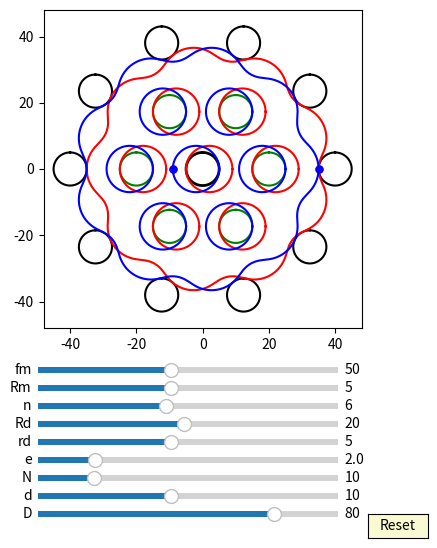

Source code (Python):

import numpy as np
import matplotlib.pyplot as plt
import matplotlib.animation as animation
from matplotlib.widgets import Slider, Button
#plt.rcParams['animation.ffmpeg_path'] = 'D:/portableSoftware/ShareX/ShareX/Tools/ffmpeg.exe'


fig, ax = plt.subplots(figsize=(6,6))
plt.subplots_adjust(left=0.15, bottom=0.35)

ax.set_aspect('equal')
plt.xlim(-1.2*40,1.2*40)
plt.ylim(-1.2*40,1.2*40)
#plt.grid()
t = np.linspace(0, 2*np.pi, 400)
delta = 1
e =2
n=10
RD=40
rd=5
## draw pin
l0, = ax.plot([], [], 'k-', lw=2)
l1, = ax.plot([], [], 'k-', lw=2)
l2, = ax.plot([], [], 'k-', lw=2)
l3, = ax.plot([], [], 'k-', lw=2)        
l4, = ax.plot([], [], 'k-', lw=2)
l5, = ax.plot([], [], 'k-', lw=2)
l6, = ax.plot([], [], 'k-', lw=2)
l7, = ax.plot([], [], 'k-', lw=2) 
l8, = ax.plot([], [], 'k-', lw=2)
l9, = ax.plot([], [], 'k-', lw=2)
l10, = ax.plot([], [], 'k-', lw=2) 
l11, = ax.plot([], [], 'k-', lw=2)
l12, = ax.plot([], [], 'k-', lw=2)
l13, = ax.plot([], [], 'k-', lw=2)        
l14, = ax.plot([], [], 'k-', lw=2)
l15, = ax.plot([], [], 'k-', lw=2)
l16, = ax.plot([], [], 'k-', lw=2)
l17, = ax.plot([], [], 'k-', lw=2) 
l18, = ax.plot([], [], 'k-', lw=2)
l19, = ax.plot([], [], 'k-', lw=2)
l20, = ax.plot([], [], 'k-', lw=2) 
l21, = ax.plot([], [], 'k-', lw=2)
l22, = ax.plot([], [], 'k-', lw=2)
l23, = ax.plot([], [], 'k-', lw=2)        
l24, = ax.plot([], [], 'k-', lw=2)
l25, = ax.plot([], [], 'k-', lw=2)
l26, = ax.plot([], [], 'k-', lw=2)
l27, = ax.plot([], [], 'k-', lw=2) 
l28, = ax.plot([], [], 'k-', lw=2)
l29, = ax.plot([], [], 'k-', lw=2)
l30, = ax.plot([], [], 'k-', lw=2) 
l31, = ax.plot([], [], 'k-', lw=2)
l32, = ax.plot([], [], 'k-', lw=2)
l33, = ax.plot([], [], 'k-', lw=2)        
l34, = ax.plot([], [], 'k-', lw=2)
l35, = ax.plot([], [], 'k-', lw=2)
l36, = ax.plot([], [], 'k-', lw=2)
l37, = ax.plot([], [], 'k-', lw=2) 
l38, = ax.plot([], [], 'k-', lw=2)
l39, = ax.plot([], [], 'k-', lw=2)
l40, = ax.plot([], [], 'k-', lw=2) 


for i in range(int(10)):
    x = (5*np.sin(t)+ 40*np.cos(2*i*np.pi/10))
    y = (5*np.cos(t) + 40*np.sin(2*i*np.pi/10))
    if i == 0:
        l0, = ax.plot(x, y,'k-')
    if i == 1:
        l1, = ax.plot(x, y,'k-')
    if i == 2:
        l2, = ax.plot(x, y,'k-')
    if i == 3:
        l3, = ax.plot(x, y,'k-')        
    if i == 4:
        l4, = ax.plot(x, y,'k-')
    if i == 5:
        l5, = ax.plot(x, y,'k-')
    if i == 6:
        l6, = ax.plot(x, y,'k-')
    if i == 7:
        l7, = ax.plot(x, y,'k-')  
    if i == 8:
        l8, = ax.plot(x, y,'k-')
    if i == 9:
        l9, = ax.plot(x, y,'k-')
    if i == 10:
        l10, = ax.plot(x, y,'k-') 
    if i == 11:
        l11, = ax.plot(x, y,'k-')
    if i == 12:
        l12, = ax.plot(x, y,'k-')
    if i == 13:
        l13, = ax.plot(x, y,'k-')        
    if i == 14:
        l14, = ax.plot(x, y,'k-')
    if i == 15:
        l15, = ax.plot(x, y,'k-')
    if i == 16:
        l16, = ax.plot(x, y,'k-')
    if i == 17:
        l17, = ax.plot(x, y,'k-')  
    if i == 18:
        l18, = ax.plot(x, y,'k-')
    if i == 19:
        l19, = ax.plot(x, y,'k-')
    if i == 20:
        l20, = ax.plot(x, y,'k-')
    if i == 21:
        l21, = ax.plot(x, y,'k-')
    if i == 22:
        l22, = ax.plot(x, y,'k-')
    if i == 23:
        l23, = ax.plot(x, y,'k-')        
    if i == 24:
        l24, = ax.plot(x, y,'k-')
    if i == 25:
        l25, = ax.plot(x, y,'k-')
    if i == 26:
        l26, = ax.plot(x, y,'k-')
    if i == 27:
        l27, = ax.plot(x, y,'k-')  
    if i == 28:
        l28, = ax.plot(x, y,'k-')
    if i == 29:
        l29, = ax.plot(x, y,'k-')
    if i == 30:
        l30, = ax.plot(x, y,'k-') 
    if i == 31:
        l31, = ax.plot(x, y,'k-')
    if i == 32:
        l32, = ax.plot(x, y,'k-')
    if i == 33:
        l33, = ax.plot(x, y,'k-')        
    if i == 34:
        l34, = ax.plot(x, y,'k-')
    if i == 35:
        l35, = ax.plot(x, y,'k-')
    if i == 36:
        l36, = ax.plot(x, y,'k-')
    if i == 37:
        l37, = ax.plot(x, y,'k-')  
    if i == 38:
        l38, = ax.plot(x, y,'k-')
    if i == 39:
        l39, = ax.plot(x, y,'k-')
    if i == 40:
        l40, = ax.plot(x, y,'k-')

def draw_pin_init():
    l0.set_data([0], [0])
    l1.set_data([0], [0])
    l2.set_data([0], [0])  
    l3.set_data([0], [0])
    l4.set_data([0], [0])
    l5.set_data([0], [0])
    l6.set_data([0], [0])
    l7.set_data([0], [0])
    l8.set_data([0], [0])
    l9.set_data([0], [0])
    l10.set_data([0], [0])
    l11.set_data([0], [0])
    l12.set_data([0], [0])  
    l13.set_data([0], [0])
    l14.set_data([0], [0])
    l15.set_data([0], [0])
    l16.set_data([0], [0])
    l17.set_data([0], [0])
    l18.set_data([0], [0])
    l19.set_data([0], [0])
    l20.set_data([0], [0])
    l21.set_data([0], [0])
    l22.set_data([0], [0])  
    l23.set_data([0], [0])
    l24.set_data([0], [0])
    l25.set_data([0], [0])
    l26.set_data([0], [0])
    l27.set_data([0], [0])
    l28.set_data([0], [0])
    l29.set_data([0], [0])
    l30.set_data([0], [0])
    l31.set_data([0], [0])
    l32.set_data([0], [0])  
    l33.set_data([0], [0])
    l34.set_data([0], [0])
    l35.set_data([0], [0])
    l36.set_data([0], [0])
    l37.set_data([0], [0])
    l38.set_data([0], [0])
    l39.set_data([0], [0])
    l40.set_data([0], [0])    

def draw_inner_pin_init():
    p0.set_data([0], [0])
    p1.set_data([0], [0])
    p2.set_data([0], [0])  
    p3.set_data([0], [0])
    p4.set_data([0], [0])
    p5.set_data([0], [0])
    p6.set_data([0], [0])
    p7.set_data([0], [0])
    p8.set_data([0], [0])
    p9.set_data([0], [0])

def pin_update1(n,d,D):
    for i in range(int(n)):    
        x = (d/2*np.sin(t)+ D/2*np.cos(2*i*np.pi/n))
        y = (d/2*np.cos(t) + D/2*np.sin(2*i*np.pi/n))
        if i == 0:
            l0.set_data(x,y)
        if i == 1:
            l1.set_data(x,y)
        if i == 2:
            l2.set_data(x,y)
        if i == 3:
            l3.set_data(x,y)        
        if i == 4:
            l4.set_data(x,y)
        if i == 5:
            l5.set_data(x,y)
        if i == 6:
            l6.set_data(x,y)
        if i == 7:
            l7.set_data(x,y)  
        if i == 8:
            l8.set_data(x,y)
        if i == 9:
            l9.set_data(x,y)
        if i == 10:
            l10.set_data(x,y)
        if i == 11:
            l11.set_data(x,y)
        if i == 12:
            l12.set_data(x,y)           
        if i == 13:
            l13.set_data(x,y)        
        if i == 14:
            l14.set_data(x,y)
        if i == 15:
            l15.set_data(x,y)
        if i == 16:
            l16.set_data(x,y)
        if i == 17:
            l17.set_data(x,y)
        if i == 18:
            l18.set_data(x,y)
        if i == 19:
            l19.set_data(x,y)
        if i == 20:
            l20.set_data(x,y)
        if i == 21:
            l21.set_data(x,y)
        if i == 22:
            l22.set_data(x,y)
        if i == 23:
            l23.set_data(x,y)        
        if i == 24:
            l24.set_data(x,y)
        if i == 25:
            l25.set_data(x,y)
        if i == 26:
            l26.set_data(x,y)
        if i == 27:
            l27.set_data(x,y)  
        if i == 28:
            l28.set_data(x,y)
        if i == 29:
            l29.set_data(x,y)
        if i == 30:
            l30.set_data(x,y)
        if i == 31:
            l31.set_data(x,y)
        if i == 32:
            l32.set_data(x,y)           
        if i == 133:
            l33.set_data(x,y)        
        if i == 34:
            l34.set_data(x,y)
        if i == 35:
            l35.set_data(x,y)
        if i == 36:
            l36.set_data(x,y)
        if i == 37:
            l37.set_data(x,y)
        if i == 38:
            l38.set_data(x,y)
        if i == 39:
            l39.set_data(x,y)
        if i == 40:
            l40.set_data(x,y)

def pin_update2(n,d,D,phi):
    for i in range(int(n)):    
        x = (d/2*np.sin(t)+ D/2*np.cos(2*i*np.pi/n))*np.cos(phi/(n)) - (d/2*np.cos(t) + D/2*np.sin(2*i*np.pi/n))*np.sin(phi/(n))
        y = (d/2*np.sin(t)+ D/2*np.cos(2*i*np.pi/n))*np.sin(phi/(n)) + (d/2*np.cos(t) + D/2*np.sin(2*i*np.pi/n))*np.cos(phi/(n))
        if i == 0:
            l0.set_data(x,y)
        if i == 1:
            l1.set_data(x,y)
        if i == 2:
            l2.set_data(x,y)
        if i == 3:
            l3.set_data(x,y)        
        if i == 4:
            l4.set_data(x,y)
        if i == 5:
            l5.set_data(x,y)
        if i == 6:
            l6.set_data(x,y)
        if i == 7:
            l7.set_data(x,y)  
        if i == 8:
            l8.set_data(x,y)
        if i == 9:
            l9.set_data(x,y)
        if i == 10:
            l10.set_data(x,y)
        if i == 11:
            l11.set_data(x,y)
        if i == 12:
            l12.set_data(x,y)           
        if i == 13:
            l13.set_data(x,y)        
        if i == 14:
            l14.set_data(x,y)
        if i == 15:
            l15.set_data(x,y)
        if i == 16:
            l16.set_data(x,y)
        if i == 17:
            l17.set_data(x,y)
        if i == 18:
            l18.set_data(x,y)
        if i == 19:
            l19.set_data(x,y)
        if i == 20:
            l20.set_data(x,y)
        if i == 21:
            l21.set_data(x,y)
        if i == 22:
            l22.set_data(x,y)
        if i == 23:
            l23.set_data(x,y)        
        if i == 24:
            l24.set_data(x,y)
        if i == 25:
            l25.set_data(x,y)
        if i == 26:
            l26.set_data(x,y)
        if i == 27:
            l27.set_data(x,y)  
        if i == 28:
            l28.set_data(x,y)
        if i == 29:
            l29.set_data(x,y)
        if i == 30:
            l30.set_data(x,y)
        if i == 31:
            l31.set_data(x,y)
        if i == 32:
            l32.set_data(x,y)           
        if i == 133:
            l33.set_data(x,y)        
        if i == 34:
            l34.set_data(x,y)
        if i == 35:
            l35.set_data(x,y)
        if i == 36:
            l36.set_data(x,y)
        if i == 37:
            l37.set_data(x,y)
        if i == 38:
            l38.set_data(x,y)
        if i == 39:
            l39.set_data(x,y)
        if i == 40:
            l40.set_data(x,y)


## draw inner_pin
p0, = ax.plot([], [], 'g-', lw=2)
p1, = ax.plot([], [], 'g-', lw=2)
p2, = ax.plot([], [], 'g-', lw=2)
p3, = ax.plot([], [], 'g-', lw=2)        
p4, = ax.plot([], [], 'g-', lw=2)
p5, = ax.plot([], [], 'g-', lw=2)
p6, = ax.plot([], [], 'g-', lw=2)
p7, = ax.plot([], [], 'g-', lw=2) 
p8, = ax.plot([], [], 'g-', lw=2)
p9, = ax.plot([], [], 'g-', lw=2)


for i in range(int(6)):
    x = (5*np.sin(t)+ 20*np.cos(2*i*np.pi/6))
    y = (5*np.cos(t) + 20*np.sin(2*i*np.pi/6))
    if i == 0:
        p0, = ax.plot(x, y,'g-')
    if i == 1:
        p1, = ax.plot(x, y,'g-')
    if i == 2:
        p2, = ax.plot(x, y,'g-')
    if i == 3:
        p3, = ax.plot(x, y,'g-')        
    if i == 4:
        p4, = ax.plot(x, y,'g-')
    if i == 5:
        p5, = ax.plot(x, y,'g-')
    if i == 6:
        p6, = ax.plot(x, y,'g-')
    if i == 7:
        p7, = ax.plot(x, y,'g-')  
    if i == 8:
        p8, = ax.plot(x, y,'g-')
    if i == 9:
        p9, = ax.plot(x, y,'g-')

def draw_inner_pin_init():
    p0.set_data([0], [0])
    p1.set_data([0], [0])
    p2.set_data([0], [0])  
    p3.set_data([0], [0])
    p4.set_data([0], [0])
    p5.set_data([0], [0])
    p6.set_data([0], [0])
    p7.set_data([0], [0])
    p8.set_data([0], [0])
    p9.set_data([0], [0])


def inner_pin_update1(n,N,rd,Rd,phi):
    for i in range(int(n)):    
        x = (rd*np.sin(t)+ Rd*np.cos(2*i*np.pi/n))*np.cos(-phi/(N-1)) - (rd*np.cos(t) + Rd*np.sin(2*i*np.pi/n))*np.sin(-phi/(N-1))
        y = (rd*np.sin(t)+ Rd*np.cos(2*i*np.pi/n))*np.sin(-phi/(N-1)) + (rd*np.cos(t) + Rd*np.sin(2*i*np.pi/n))*np.cos(-phi/(N-1))
        if i == 0:
            p0.set_data(x,y)
        if i == 1:
            p1.set_data(x,y)
        if i == 2:
            p2.set_data(x,y)
        if i == 3:
            p3.set_data(x,y)        
        if i == 4:
            p4.set_data(x,y)
        if i == 5:
            p5.set_data(x,y)
        if i == 6:
            p6.set_data(x,y)
        if i == 7:
            p7.set_data(x,y)  
        if i == 8:
            p8.set_data(x,y)
        if i == 9:
            p9.set_data(x,y)
def inner_pin_update2(n,N,rd,Rd,phi):
    for i in range(int(n)):    
        x = (rd*np.sin(t) + Rd*np.cos(2*i*np.pi/n))
        y = (rd*np.cos(t) + Rd*np.sin(2*i*np.pi/n))
        if i == 0:
            p0.set_data(x,y)
        if i == 1:
            p1.set_data(x,y)
        if i == 2:
            p2.set_data(x,y)
        if i == 3:
            p3.set_data(x,y)        
        if i == 4:
            p4.set_data(x,y)
        if i == 5:
            p5.set_data(x,y)
        if i == 6:
            p6.set_data(x,y)
        if i == 7:
            p7.set_data(x,y)  
        if i == 8:
            p8.set_data(x,y)
        if i == 9:
            p9.set_data(x,y)


## draw drive_pin
a = 5*np.sin(t)
b = 5*np.cos(t) 
d0, = ax.plot(a, b,'k-', lw=2)

def drive_pin_update(r):
    x = r*np.sin(t)
    y = r*np.cos(t)
    d0.set_data(x,y)


#inner circleA:
inner_circle1A, = ax.plot([], [], 'r-', lw=2)
inner_circle2A, = ax.plot([], [], 'r-', lw=2)
inner_circle3A, = ax.plot([], [], 'r-', lw=2)
inner_circle4A, = ax.plot([], [], 'r-', lw=2)        
inner_circle5A, = ax.plot([], [], 'r-', lw=2)
inner_circle6A, = ax.plot([], [], 'r-', lw=2)
inner_circle7A, = ax.plot([], [], 'r-', lw=2)
inner_circle8A, = ax.plot([], [], 'r-', lw=2) 
inner_circle9A, = ax.plot([], [], 'r-', lw=2)
inner_circle10A, = ax.plot([], [], 'r-', lw=2)

def draw_inner_circleA_init():
    inner_circle10A.set_data([0], [0])
    inner_circle1A.set_data([0], [0])
    inner_circle2A.set_data([0], [0])  
    inner_circle3A.set_data([0], [0])
    inner_circle4A.set_data([0], [0])
    inner_circle5A.set_data([0], [0])
    inner_circle6A.set_data([0], [0])
    inner_circle7A.set_data([0], [0])
    inner_circle8A.set_data([0], [0])
    inner_circle9A.set_data([0], [0])


for i in range(6):
    x = (rd+e)*np.cos(t)+0.5*RD*np.cos(2*i*np.pi/6)+e
    y = (rd+e)*np.sin(t)+0.5*RD*np.sin(2*i*np.pi/6)
    if i==0:
        inner_circle1A, = ax.plot(x,y,'r-')
    if i==1:
        inner_circle2A, = ax.plot(x,y,'r-')
    if i==2:
        inner_circle3A, = ax.plot(x,y,'r-')
    if i==3:
        inner_circle4A, = ax.plot(x,y,'r-')
    if i==4:
        inner_circle5A, = ax.plot(x,y,'r-')
    if i==5:
        inner_circle6A, = ax.plot(x,y,'r-')
    if i==6:
        inner_circle7A, = ax.plot(x,y,'r-')
    if i==7:
        inner_circle8A, = ax.plot(x,y,'r-')
    if i==8:
        inner_circle9A, = ax.plot(x,y,'r-')
    if i==9:
        inner_circle10A, = ax.plot(x,y,'r-')   

def update_inner_circleA1(e,n,N,rd,Rd, phi):
    
    for i in range(int(n)):
        x = ((rd+e)*np.cos(t)+Rd*np.cos(2*i*np.pi/n))*np.cos(-phi/(N-1)) - ((rd+e)*np.sin(t)+Rd*np.sin(2*i*np.pi/n))*np.sin(-phi/(N-1)) + e*np.cos(phi)
        y = ((rd+e)*np.cos(t)+Rd*np.cos(2*i*np.pi/n))*np.sin(-phi/(N-1)) + ((rd+e)*np.sin(t)+Rd*np.sin(2*i*np.pi/n))*np.cos(-phi/(N-1)) + e*np.sin(phi)
        if i==0:
            inner_circle1A.set_data(x,y)
        if i==1:
            inner_circle2A.set_data(x,y)
        if i==2:
            inner_circle3A.set_data(x,y)
        if i==3:
            inner_circle4A.set_data(x,y)
        if i==4:
            inner_circle5A.set_data(x,y)
        if i==5:
            inner_circle6A.set_data(x,y)
        if i==6:
            inner_circle7A.set_data(x,y)
        if i==7:
            inner_circle8A.set_data(x,y)
        if i==8:
            inner_circle9A.set_data(x,y)
        if i==9:
            inner_circle10A.set_data(x,y)

def update_inner_circleA2(e,n,N,rd,Rd, phi):
    
    for i in range(int(n)):
        x = ((rd+e)*np.cos(t)+Rd*np.cos(2*i*np.pi/n)) + e*np.cos(phi)
        y = ((rd+e)*np.sin(t)+Rd*np.sin(2*i*np.pi/n)) + e*np.sin(phi)
        if i==0:
            inner_circle1A.set_data(x,y)
        if i==1:
            inner_circle2A.set_data(x,y)
        if i==2:
            inner_circle3A.set_data(x,y)
        if i==3:
            inner_circle4A.set_data(x,y)
        if i==4:
            inner_circle5A.set_data(x,y)
        if i==5:
            inner_circle6A.set_data(x,y)
        if i==6:
            inner_circle7A.set_data(x,y)
        if i==7:
            inner_circle8A.set_data(x,y)
        if i==8:
            inner_circle9A.set_data(x,y)
        if i==9:
            inner_circle10A.set_data(x,y)


#inner circleB:
inner_circle1B, = ax.plot([], [], 'b-', lw=2)
inner_circle2B, = ax.plot([], [], 'b-', lw=2)
inner_circle3B, = ax.plot([], [], 'b-', lw=2)
inner_circle4B, = ax.plot([], [], 'b-', lw=2)        
inner_circle5B, = ax.plot([], [], 'b-', lw=2)
inner_circle6B, = ax.plot([], [], 'b-', lw=2)
inner_circle7B, = ax.plot([], [], 'b-', lw=2)
inner_circle8B, = ax.plot([], [], 'b-', lw=2) 
inner_circle9B, = ax.plot([], [], 'b-', lw=2)
inner_circle10B, = ax.plot([], [], 'b-', lw=2)

def draw_inner_circleB_init():
    inner_circle10B.set_data([0], [0])
    inner_circle1B.set_data([0], [0])
    inner_circle2B.set_data([0], [0])  
    inner_circle3B.set_data([0], [0])
    inner_circle4B.set_data([0], [0])
    inner_circle5B.set_data([0], [0])
    inner_circle6B.set_data([0], [0])
    inner_circle7B.set_data([0], [0])
    inner_circle8B.set_data([0], [0])
    inner_circle9B.set_data([0], [0])


for i in range(6):
    x = (rd+e)*np.cos(t)+0.5*RD*np.cos(2*i*np.pi/6)-e
    y = (rd+e)*np.sin(t)+0.5*RD*np.sin(2*i*np.pi/6)
    if i==0:
        inner_circle1B, = ax.plot(x,y,'b-')
    if i==1:
        inner_circle2B, = ax.plot(x,y,'b-')
    if i==2:
        inner_circle3B, = ax.plot(x,y,'b-')
    if i==3:
        inner_circle4B, = ax.plot(x,y,'b-')
    if i==4:
        inner_circle5B, = ax.plot(x,y,'b-')
    if i==5:
        inner_circle6B, = ax.plot(x,y,'b-')
    if i==6:
        inner_circle7B, = ax.plot(x,y,'b-')
    if i==7:
        inner_circle8B, = ax.plot(x,y,'b-')
    if i==8:
        inner_circle9B, = ax.plot(x,y,'b-')
    if i==9:
        inner_circle10B, = ax.plot(x,y,'b-')   

def update_inner_circleB1(e,n,N,rd,Rd, phi):
    
    for i in range(int(n)):
        x = ((rd+e)*np.cos(t)+Rd*np.cos(2*i*np.pi/n))*np.cos(-phi/(N-1)) - ((rd+e)*np.sin(t)+Rd*np.sin(2*i*np.pi/n))*np.sin(-phi/(N-1)) - e*np.cos(phi)
        y = ((rd+e)*np.cos(t)+Rd*np.cos(2*i*np.pi/n))*np.sin(-phi/(N-1)) + ((rd+e)*np.sin(t)+Rd*np.sin(2*i*np.pi/n))*np.cos(-phi/(N-1)) - e*np.sin(phi)
        if i==0:
            inner_circle1B.set_data(x,y)
        if i==1:
            inner_circle2B.set_data(x,y)
        if i==2:
            inner_circle3B.set_data(x,y)
        if i==3:
            inner_circle4B.set_data(x,y)
        if i==4:
            inner_circle5B.set_data(x,y)
        if i==5:
            inner_circle6B.set_data(x,y)
        if i==6:
            inner_circle7B.set_data(x,y)
        if i==7:
            inner_circle8B.set_data(x,y)
        if i==8:
            inner_circle9B.set_data(x,y)
        if i==9:
            inner_circle10B.set_data(x,y)
def update_inner_circleB2(e,n,N,rd,Rd, phi):
    
    for i in range(int(n)):
        x = ((rd+e)*np.cos(t)+Rd*np.cos(2*i*np.pi/n)) - e*np.cos(phi)
        y = ((rd+e)*np.sin(t)+Rd*np.sin(2*i*np.pi/n)) - e*np.sin(phi)
        if i==0:
            inner_circle1B.set_data(x,y)
        if i==1:
            inner_circle2B.set_data(x,y)
        if i==2:
            inner_circle3B.set_data(x,y)
        if i==3:
            inner_circle4B.set_data(x,y)
        if i==4:
            inner_circle5B.set_data(x,y)
        if i==5:
            inner_circle6B.set_data(x,y)
        if i==6:
            inner_circle7B.set_data(x,y)
        if i==7:
            inner_circle8B.set_data(x,y)
        if i==8:
            inner_circle9B.set_data(x,y)
        if i==9:
            inner_circle10B.set_data(x,y)

##inner pinA:
x = (rd+e)*np.cos(t)+e
y = (rd+e)*np.sin(t)
inner_pinA, = ax.plot(x,y,'r-')
##driver line and dot:
#self.line, = self.ax.plot([self.rd+self.e + self.e, 0],[0,0],'r-')
dotA, = ax.plot([-rd- e- e],[0], 'ro', ms=5)

def update_inner_pinA(e,Rm, phi):
    x = (Rm+e)*np.cos(t)+e*np.cos(phi)
    y = (Rm+e)*np.sin(t)+e*np.sin(phi)
    inner_pinA.set_data(x,y)
    
    x1 = (Rm+e)*np.cos(phi)+e*np.cos(phi)
    y1 = (Rm+e)*np.sin(phi)+e*np.sin(phi)
    #self.line.set_data([0,x1],[0,y1])
    dotA.set_data(x1, y1)

##inner pinB:
x = (rd+e)*np.cos(t)-e
y = (rd+e)*np.sin(t)
inner_pinB, = ax.plot(x,y,'b-')
##driver line and dot:
#self.line, = self.ax.plot([self.rd+self.e + self.e, 0],[0,0],'r-')
dotB, = ax.plot([-rd- e- e],[0], 'bo', ms=5)

def update_inner_pinB(e,Rm, phi):
    x = (Rm+e)*np.cos(t)-e*np.cos(phi)
    y = (Rm+e)*np.sin(t)-e*np.sin(phi)
    inner_pinB.set_data(x,y)
    
    x1 = (Rm+e)*np.cos(phi+np.pi)-e*np.cos(phi)
    y1 = (Rm+e)*np.sin(phi+np.pi)-e*np.sin(phi)
    #self.line.set_data([0,x1],[0,y1])
    dotB.set_data(x1, y1)



##ehypocycloidA:

rc = (n-1)*(RD/n)
rm = (RD/n)
xa = (rc+rm)*np.cos(t)-e*np.cos((rc+rm)/rm*t)
ya = (rc+rm)*np.sin(t)-e*np.sin((rc+rm)/rm*t)

dxa = (rc+rm)*(-np.sin(t)+(e/rm)*np.sin((rc+rm)/rm*t))
dya = (rc+rm)*(np.cos(t)-(e/rm)*np.cos((rc+rm)/rm*t))

x = xa + rd/np.sqrt(dxa**2 + dya**2)*(-dya) + e
y = ya + rd/np.sqrt(dxa**2 + dya**2)*dxa
ehypocycloidA, = ax.plot(x,y,'r-')
##driver line and dot: (rc+rm) - rd
#self.eline, = self.ax.plot([(rc+rm) - rd, 0],[0,0],'r-')
edotA, = ax.plot([(rc+rm) - rd],[0], 'ro', ms=5)

def update_ehypocycloidA1(e,n,D,d, phis):
    RD=D/2
    rd=d/2
    rc = (n-1)*(RD/n)
    rm = (RD/n)
    xa = (rc+rm)*np.cos(t)-e*np.cos((rc+rm)/rm*t)
    ya = (rc+rm)*np.sin(t)-e*np.sin((rc+rm)/rm*t)

    dxa = (rc+rm)*(-np.sin(t)+(e/rm)*np.sin((rc+rm)/rm*t))
    dya = (rc+rm)*(np.cos(t)-(e/rm)*np.cos((rc+rm)/rm*t))

    x = (xa + rd/np.sqrt(dxa**2 + dya**2)*(-dya))*np.cos(-phis/(n-1))-(ya + rd/np.sqrt(dxa**2 + dya**2)*dxa)*np.sin(-phis/(n-1))  + e*np.cos(phis)
    y = (xa + rd/np.sqrt(dxa**2 + dya**2)*(-dya))*np.sin(-phis/(n-1))+(ya + rd/np.sqrt(dxa**2 + dya**2)*dxa)*np.cos(-phis/(n-1))  + e*np.sin(phis)
    ehypocycloidA.set_data(x,y)

    #self.eline.set_data([e*np.cos(phis),x[0]],[e*np.sin(phis),y[0]])
    edotA.set_data(x[0], y[0])

def update_ehypocycloidA2(e,n,D,d, phis):
    RD=D/2
    rd=d/2
    rc = (n-1)*(RD/n)
    rm = (RD/n)
    xa = (rc+rm)*np.cos(t)-e*np.cos((rc+rm)/rm*t)
    ya = (rc+rm)*np.sin(t)-e*np.sin((rc+rm)/rm*t)

    dxa = (rc+rm)*(-np.sin(t)+(e/rm)*np.sin((rc+rm)/rm*t))
    dya = (rc+rm)*(np.cos(t)-(e/rm)*np.cos((rc+rm)/rm*t))

    x = (xa + rd/np.sqrt(dxa**2 + dya**2)*(-dya))+ e*np.cos(phis)
    y = (ya + rd/np.sqrt(dxa**2 + dya**2)*dxa)  + e*np.sin(phis)
    ehypocycloidA.set_data(x,y)

    #edotA.set_data(x[0], y[0])
    x1a = (rc+rm)*np.cos(phis/n)-e*np.cos((rc+rm)/rm*phis/n)
    y1a = (rc+rm)*np.sin(phis/n)-e*np.sin((rc+rm)/rm*phis/n)

    dx1a = (rc+rm)*(-np.sin(phis/n)+(e/rm)*np.sin((rc+rm)/rm*phis/n))
    dy1a = (rc+rm)*(np.cos(phis/n)-(e/rm)*np.cos((rc+rm)/rm*phis/n))

    x1 = (x1a + rd/np.sqrt(dx1a**2 + dy1a**2)*(-dy1a)) + e*np.cos(phis)
    y1 = (y1a + rd/np.sqrt(dx1a**2 + dy1a**2)*dx1a)  + e*np.sin(phis)

    edotA.set_data(x1, y1)




##ehypocycloidB:

rc = (n-1)*(RD/n)
rm = (RD/n)
xa = (rc+rm)*np.cos(t)+e*np.cos((rc+rm)/rm*t)
ya = (rc+rm)*np.sin(t)+e*np.sin((rc+rm)/rm*t)

dxa = (rc+rm)*(-np.sin(t)-(e/rm)*np.sin((rc+rm)/rm*t))
dya = (rc+rm)*(np.cos(t)+(e/rm)*np.cos((rc+rm)/rm*t))

x = xa + rd/np.sqrt(dxa**2 + dya**2)*(-dya) - e
y = ya + rd/np.sqrt(dxa**2 + dya**2)*dxa
ehypocycloidB, = ax.plot(x,y,'b-')
##driver line and dot: (rc+rm) - rd
#self.eline, = self.ax.plot([(rc+rm) - rd, 0],[0,0],'r-')
edotB, = ax.plot([(rc+rm) - rd],[0], 'bo', ms=5)

def update_ehypocycloidB1(e,n,D,d, phis):
    RD=D/2
    rd=d/2
    rc = (n-1)*(RD/n)
    rm = (RD/n)
    xa = (rc+rm)*np.cos(t)+e*np.cos((rc+rm)/rm*t)
    ya = (rc+rm)*np.sin(t)+e*np.sin((rc+rm)/rm*t)

    dxa = (rc+rm)*(-np.sin(t)-(e/rm)*np.sin((rc+rm)/rm*t))
    dya = (rc+rm)*(np.cos(t)+(e/rm)*np.cos((rc+rm)/rm*t))

    x = (xa + rd/np.sqrt(dxa**2 + dya**2)*(-dya))*np.cos(-phis/(n-1))-(ya + rd/np.sqrt(dxa**2 + dya**2)*dxa)*np.sin(-phis/(n-1))  - e*np.cos(phis)
    y = (xa + rd/np.sqrt(dxa**2 + dya**2)*(-dya))*np.sin(-phis/(n-1))+(ya + rd/np.sqrt(dxa**2 + dya**2)*dxa)*np.cos(-phis/(n-1))  - e*np.sin(phis)
    ehypocycloidB.set_data(x,y)

    #self.eline.set_data([e*np.cos(phis),x[0]],[e*np.sin(phis),y[0]])
    edotB.set_data(x[0], y[0])

def update_ehypocycloidB2(e,n,D,d, phis):
    RD=D/2
    rd=d/2
    rc = (n-1)*(RD/n)
    rm = (RD/n)
    xa = (rc+rm)*np.cos(t)+e*np.cos((rc+rm)/rm*t)
    ya = (rc+rm)*np.sin(t)+e*np.sin((rc+rm)/rm*t)

    dxa = (rc+rm)*(-np.sin(t)-(e/rm)*np.sin((rc+rm)/rm*t))
    dya = (rc+rm)*(np.cos(t)+(e/rm)*np.cos((rc+rm)/rm*t))

    x = (xa + rd/np.sqrt(dxa**2 + dya**2)*(-dya))  - e*np.cos(phis)
    y = (ya + rd/np.sqrt(dxa**2 + dya**2)*dxa)  - e*np.sin(phis)
    ehypocycloidB.set_data(x,y)

    #self.eline.set_data([e*np.cos(phis),x[0]],[e*np.sin(phis),y[0]])
    #edotB.set_data(x[0], y[0])
    x1a = (rc+rm)*np.cos(phis/n)+e*np.cos((rc+rm)/rm*phis/n)
    y1a = (rc+rm)*np.sin(phis/n)+e*np.sin((rc+rm)/rm*phis/n)

    dx1a = (rc+rm)*(-np.sin(phis/n)-(e/rm)*np.sin((rc+rm)/rm*phis/n))
    dy1a = (rc+rm)*(np.cos(phis/n)+(e/rm)*np.cos((rc+rm)/rm*phis/n))

    x1 = (x1a + rd/np.sqrt(dx1a**2 + dy1a**2)*(-dy1a)) - e*np.cos(phis)
    y1 = (y1a + rd/np.sqrt(dx1a**2 + dy1a**2)*dx1a)  - e*np.sin(phis)

    edotB.set_data(x1, y1)


axcolor = 'lightgoldenrodyellow'

ax_fm = plt.axes([0.25, 0.27, 0.5, 0.02], facecolor=axcolor)
ax_Rm = plt.axes([0.25, 0.24, 0.5, 0.02], facecolor=axcolor)
ax_n = plt.axes([0.25, 0.21, 0.5, 0.02], facecolor=axcolor)
ax_Rd = plt.axes([0.25, 0.18, 0.5, 0.02], facecolor=axcolor)
ax_rd = plt.axes([0.25, 0.15, 0.5, 0.02], facecolor=axcolor)
ax_e = plt.axes([0.25, 0.12, 0.5, 0.02], facecolor=axcolor)
ax_N = plt.axes([0.25, 0.09, 0.5, 0.02], facecolor=axcolor)
ax_d = plt.axes([0.25, 0.06, 0.5, 0.02], facecolor=axcolor)
ax_D = plt.axes([0.25, 0.03, 0.5, 0.02], facecolor=axcolor)

sli_fm = Slider(ax_fm, 'fm', 10, 100, valinit=50, valstep=delta)
sli_Rm = Slider(ax_Rm, 'Rm', 1, 10, valinit=5, valstep=delta)
sli_n = Slider(ax_n, 'n', 3, 10, valinit=6, valstep=delta)
sli_Rd = Slider(ax_Rd, 'Rd', 1, 40, valinit=20, valstep=delta)
sli_rd = Slider(ax_rd, 'rd', 1, 10, valinit=5, valstep=delta)
sli_e = Slider(ax_e, 'e', 0.1, 10, valinit=2, valstep=delta/10)
sli_N = Slider(ax_N, 'N', 3, 40, valinit=10, valstep=delta)
sli_d = Slider(ax_d, 'd', 2, 20, valinit=10,valstep=delta)
sli_D = Slider(ax_D, 'D', 5, 100, valinit=80,valstep=delta)

def update(val):
    sfm = sli_Rm.val
    sRm = sli_Rm.val
    sRd = sli_Rd.val
    sn = sli_n.val
    srd = sli_rd.val    
    se = sli_e.val
    sN = sli_N.val
    sd = sli_d.val
    sD = sli_D.val
    ax.set_xlim(-1.2*0.5*sD,1.2*0.5*sD)
    ax.set_ylim(-1.2*0.5*sD,1.2*0.5*sD)



sli_fm.on_changed(update)
sli_Rm.on_changed(update)
sli_Rd.on_changed(update)
sli_n.on_changed(update)
sli_rd.on_changed(update)
sli_e.on_changed(update)
sli_N.on_changed(update)
sli_d.on_changed(update)
sli_D.on_changed(update)

resetax = plt.axes([0.8, 0.0, 0.1, 0.04])
button = Button(resetax, 'Reset', color=axcolor, hovercolor='0.975')

def reset(event):
    sli_fm.reset()    
    sli_Rm.reset()
    sli_n.reset()
    sli_rd.reset()
    sli_Rd.reset()    
    sli_e.reset()
    sli_N.reset()
    sli_d.reset()
    sli_D.reset()

button.on_clicked(reset)

def animate(frame):
    sfm = sli_fm.val
    sRm = sli_Rm.val
    sRd = sli_Rd.val
    sn = sli_n.val
    srd = sli_rd.val    
    se = sli_e.val
    sN = sli_N.val
    sd = sli_d.val
    sD = sli_D.val
    frame = frame+1
    phi = 2*np.pi*frame/sfm


    draw_pin_init()
    draw_inner_pin_init()
    draw_inner_circleA_init()
    draw_inner_circleB_init()
    #pin_update1(sN,sd,sD)
    
    pin_update2(sN,sd,sD,phi)
    update_inner_pinA(se,sRm, phi)
    update_inner_pinB(se,sRm, phi)
    #inner_pin_update1(sn,sN,srd,sRd,phi)
    inner_pin_update2(sn,sN,srd,sRd,phi)
    drive_pin_update(sRm)
    #update_inner_circleA1(se,sn,sN,srd,sRd, phi)
    update_inner_circleA2(se,sn,sN,srd,sRd, phi)
    #update_inner_circleB1(se,sn,sN,srd,sRd, phi)
    update_inner_circleB2(se,sn,sN,srd,sRd, phi)
    #update_ehypocycloidA1(se,sN,sD,sd, phi)
    update_ehypocycloidA2(se,sN,sD,sd, phi)
    #update_ehypocycloidB1(se,sN,sD,sd, phi)
    update_ehypocycloidB2(se,sN,sD,sd, phi)


    fig.canvas.draw_idle()



ani = animation.FuncAnimation(fig, animate,frames=sli_fm.val*(sli_N.val-1), interval=150)
dpi=100
##un-comment the next line, if you want to save the animation as gif:
#hypo.animation.save('myhypocycloid.gif', writer='pillow', fps=10, dpi=75)
#ani.save('myGUI_3.gif', writer='Pillow',fps=10,dpi=dpi)
#ani.save('myGUI_3.mp4', writer='ffmpeg',dpi=dpi)
plt.show()